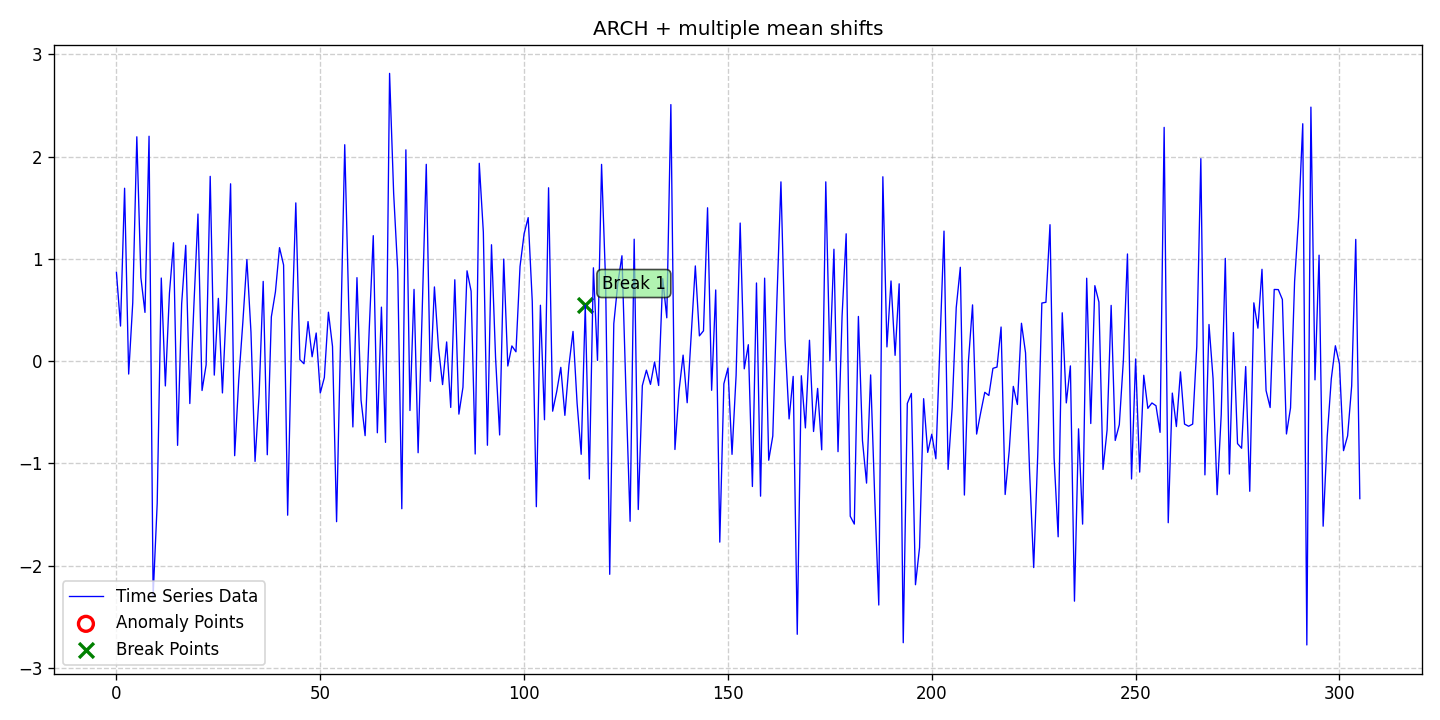

Source data for this figure (header and first rows):
date, data, stationary, det_lin_up, det_lin_down, det_quad, det_cubic, det_exp, det_damped, stoc_trend, volatility, single_seas, multiple_seas, point_anom_single, point_anom_multi, collect_anom, context_anom, mean_shift, var_shift, trend_shift, point_anom_count, point_anom_location, point_anom_point, collect_anom_count
2020-01-01, 0.8683, 0, 0, 0, 0, 0, 0, 0, 0, 1, 0, 0, 0, 0, 0, 0, 1, 0, 0, 0, none, , 0
2020-01-02, 0.3432, 0, 0, 0, 0, 0, 0, 0, 0, 1, 0, 0, 0, 0, 0, 0, 1, 0, 0, 0, none, , 0
2020-01-03, 1.691, 0, 0, 0, 0, 0, 0, 0, 0, 1, 0, 0, 0, 0, 0, 0, 1, 0, 0, 0, none, , 0
2020-01-04, -0.1262, 0, 0, 0, 0, 0, 0, 0, 0, 1, 0, 0, 0, 0, 0, 0, 1, 0, 0, 0, none, , 0
2020-01-05, 0.57, 0, 0, 0, 0, 0, 0, 0, 0, 1, 0, 0, 0, 0, 0, 0, 1, 0, 0, 0, none, , 0
2020-01-06, 2.194, 0, 0, 0, 0, 0, 0, 0, 0, 1, 0, 0, 0, 0, 0, 0, 1, 0, 0, 0, none, , 0
2020-01-07, 0.8166, 0, 0, 0, 0, 0, 0, 0, 0, 1, 0, 0, 0, 0, 0, 0, 1, 0, 0, 0, none, , 0
2020-01-08, 0.4768, 0, 0, 0, 0, 0, 0, 0, 0, 1, 0, 0, 0, 0, 0, 0, 1, 0, 0, 0, none, , 0
2020-01-09, 2.2, 0, 0, 0, 0, 0, 0, 0, 0, 1, 0, 0, 0, 0, 0, 0, 1, 0, 0, 0, none, , 0
2020-01-10, -2.298, 0, 0, 0, 0, 0, 0, 0, 0, 1, 0, 0, 0, 0, 0, 0, 1, 0, 0, 0, none, , 0
2020-01-11, -1.39, 0, 0, 0, 0, 0, 0, 0, 0, 1, 0, 0, 0, 0, 0, 0, 1, 0, 0, 0, none, , 0
2020-01-12, 0.8128, 0, 0, 0, 0, 0, 0, 0, 0, 1, 0, 0, 0, 0, 0, 0, 1, 0, 0, 0, none, , 0
2020-01-13, -0.2424, 0, 0, 0, 0, 0, 0, 0, 0, 1, 0, 0, 0, 0, 0, 0, 1, 0, 0, 0, none, , 0
2020-01-14, 0.663, 0, 0, 0, 0, 0, 0, 0, 0, 1, 0, 0, 0, 0, 0, 0, 1, 0, 0, 0, none, , 0
2020-01-15, 1.158, 0, 0, 0, 0, 0, 0, 0, 0, 1, 0, 0, 0, 0, 0, 0, 1, 0, 0, 0, none, , 0
2020-01-16, -0.8235, 0, 0, 0, 0, 0, 0, 0, 0, 1, 0, 0, 0, 0, 0, 0, 1, 0, 0, 0, none, , 0
2020-01-17, 0.5613, 0, 0, 0, 0, 0, 0, 0, 0, 1, 0, 0, 0, 0, 0, 0, 1, 0, 0, 0, none, , 0
2020-01-18, 1.133, 0, 0, 0, 0, 0, 0, 0, 0, 1, 0, 0, 0, 0, 0, 0, 1, 0, 0, 0, none, , 0
2020-01-19, -0.4146, 0, 0, 0, 0, 0, 0, 0, 0, 1, 0, 0, 0, 0, 0, 0, 1, 0, 0, 0, none, , 0
2020-01-20, 0.5448, 0, 0, 0, 0, 0, 0, 0, 0, 1, 0, 0, 0, 0, 0, 0, 1, 0, 0, 0, none, , 0
2020-01-21, 1.439, 0, 0, 0, 0, 0, 0, 0, 0, 1, 0, 0, 0, 0, 0, 0, 1, 0, 0, 0, none, , 0
2020-01-22, -0.2872, 0, 0, 0, 0, 0, 0, 0, 0, 1, 0, 0, 0, 0, 0, 0, 1, 0, 0, 0, none, , 0
2020-01-23, -0.03667, 0, 0, 0, 0, 0, 0, 0, 0, 1, 0, 0, 0, 0, 0, 0, 1, 0, 0, 0, none, , 0
2020-01-24, 1.807, 0, 0, 0, 0, 0, 0, 0, 0, 1, 0, 0, 0, 0, 0, 0, 1, 0, 0, 0, none, , 0
2020-01-25, -0.1366, 0, 0, 0, 0, 0, 0, 0, 0, 1, 0, 0, 0, 0, 0, 0, 1, 0, 0, 0, none, , 0
2020-01-26, 0.6139, 0, 0, 0, 0, 0, 0, 0, 0, 1, 0, 0, 0, 0, 0, 0, 1, 0, 0, 0, none, , 0
2020-01-27, -0.3109, 0, 0, 0, 0, 0, 0, 0, 0, 1, 0, 0, 0, 0, 0, 0, 1, 0, 0, 0, none, , 0
2020-01-28, 0.5671, 0, 0, 0, 0, 0, 0, 0, 0, 1, 0, 0, 0, 0, 0, 0, 1, 0, 0, 0, none, , 0
2020-01-29, 1.735, 0, 0, 0, 0, 0, 0, 0, 0, 1, 0, 0, 0, 0, 0, 0, 1, 0, 0, 0, none, , 0
2020-01-30, -0.9246, 0, 0, 0, 0, 0, 0, 0, 0, 1, 0, 0, 0, 0, 0, 0, 1, 0, 0, 0, none, , 0
2020-01-31, -0.1853, 0, 0, 0, 0, 0, 0, 0, 0, 1, 0, 0, 0, 0, 0, 0, 1, 0, 0, 0, none, , 0
2020-02-01, 0.3769, 0, 0, 0, 0, 0, 0, 0, 0, 1, 0, 0, 0, 0, 0, 0, 1, 0, 0, 0, none, , 0
2020-02-02, 0.9938, 0, 0, 0, 0, 0, 0, 0, 0, 1, 0, 0, 0, 0, 0, 0, 1, 0, 0, 0, none, , 0
2020-02-03, 0.2844, 0, 0, 0, 0, 0, 0, 0, 0, 1, 0, 0, 0, 0, 0, 0, 1, 0, 0, 0, none, , 0
2020-02-04, -0.9804, 0, 0, 0, 0, 0, 0, 0, 0, 1, 0, 0, 0, 0, 0, 0, 1, 0, 0, 0, none, , 0
2020-02-05, -0.3253, 0, 0, 0, 0, 0, 0, 0, 0, 1, 0, 0, 0, 0, 0, 0, 1, 0, 0, 0, none, , 0
2020-02-06, 0.7799, 0, 0, 0, 0, 0, 0, 0, 0, 1, 0, 0, 0, 0, 0, 0, 1, 0, 0, 0, none, , 0
2020-02-07, -0.9155, 0, 0, 0, 0, 0, 0, 0, 0, 1, 0, 0, 0, 0, 0, 0, 1, 0, 0, 0, none, , 0
2020-02-08, 0.4335, 0, 0, 0, 0, 0, 0, 0, 0, 1, 0, 0, 0, 0, 0, 0, 1, 0, 0, 0, none, , 0
2020-02-09, 0.6779, 0, 0, 0, 0, 0, 0, 0, 0, 1, 0, 0, 0, 0, 0, 0, 1, 0, 0, 0, none, , 0
2020-02-10, 1.11, 0, 0, 0, 0, 0, 0, 0, 0, 1, 0, 0, 0, 0, 0, 0, 1, 0, 0, 0, none, , 0
2020-02-11, 0.9404, 0, 0, 0, 0, 0, 0, 0, 0, 1, 0, 0, 0, 0, 0, 0, 1, 0, 0, 0, none, , 0
2020-02-12, -1.507, 0, 0, 0, 0, 0, 0, 0, 0, 1, 0, 0, 0, 0, 0, 0, 1, 0, 0, 0, none, , 0
2020-02-13, 0.2804, 0, 0, 0, 0, 0, 0, 0, 0, 1, 0, 0, 0, 0, 0, 0, 1, 0, 0, 0, none, , 0
2020-02-14, 1.548, 0, 0, 0, 0, 0, 0, 0, 0, 1, 0, 0, 0, 0, 0, 0, 1, 0, 0, 0, none, , 0
2020-02-15, 0.01429, 0, 0, 0, 0, 0, 0, 0, 0, 1, 0, 0, 0, 0, 0, 0, 1, 0, 0, 0, none, , 0
2020-02-16, -0.0256, 0, 0, 0, 0, 0, 0, 0, 0, 1, 0, 0, 0, 0, 0, 0, 1, 0, 0, 0, none, , 0
2020-02-17, 0.3871, 0, 0, 0, 0, 0, 0, 0, 0, 1, 0, 0, 0, 0, 0, 0, 1, 0, 0, 0, none, , 0
2020-02-18, 0.04271, 0, 0, 0, 0, 0, 0, 0, 0, 1, 0, 0, 0, 0, 0, 0, 1, 0, 0, 0, none, , 0
2020-02-19, 0.2752, 0, 0, 0, 0, 0, 0, 0, 0, 1, 0, 0, 0, 0, 0, 0, 1, 0, 0, 0, none, , 0
2020-02-20, -0.3116, 0, 0, 0, 0, 0, 0, 0, 0, 1, 0, 0, 0, 0, 0, 0, 1, 0, 0, 0, none, , 0
2020-02-21, -0.1599, 0, 0, 0, 0, 0, 0, 0, 0, 1, 0, 0, 0, 0, 0, 0, 1, 0, 0, 0, none, , 0
2020-02-22, 0.4787, 0, 0, 0, 0, 0, 0, 0, 0, 1, 0, 0, 0, 0, 0, 0, 1, 0, 0, 0, none, , 0
2020-02-23, 0.1442, 0, 0, 0, 0, 0, 0, 0, 0, 1, 0, 0, 0, 0, 0, 0, 1, 0, 0, 0, none, , 0
2020-02-24, -1.57, 0, 0, 0, 0, 0, 0, 0, 0, 1, 0, 0, 0, 0, 0, 0, 1, 0, 0, 0, none, , 0
2020-02-25, 0.2469, 0, 0, 0, 0, 0, 0, 0, 0, 1, 0, 0, 0, 0, 0, 0, 1, 0, 0, 0, none, , 0
2020-02-26, 2.117, 0, 0, 0, 0, 0, 0, 0, 0, 1, 0, 0, 0, 0, 0, 0, 1, 0, 0, 0, none, , 0
2020-02-27, 0.5064, 0, 0, 0, 0, 0, 0, 0, 0, 1, 0, 0, 0, 0, 0, 0, 1, 0, 0, 0, none, , 0
2020-02-28, -0.6436, 0, 0, 0, 0, 0, 0, 0, 0, 1, 0, 0, 0, 0, 0, 0, 1, 0, 0, 0, none, , 0
2020-02-29, 0.8167, 0, 0, 0, 0, 0, 0, 0, 0, 1, 0, 0, 0, 0, 0, 0, 1, 0, 0, 0, none, , 0
... 246 more rows
